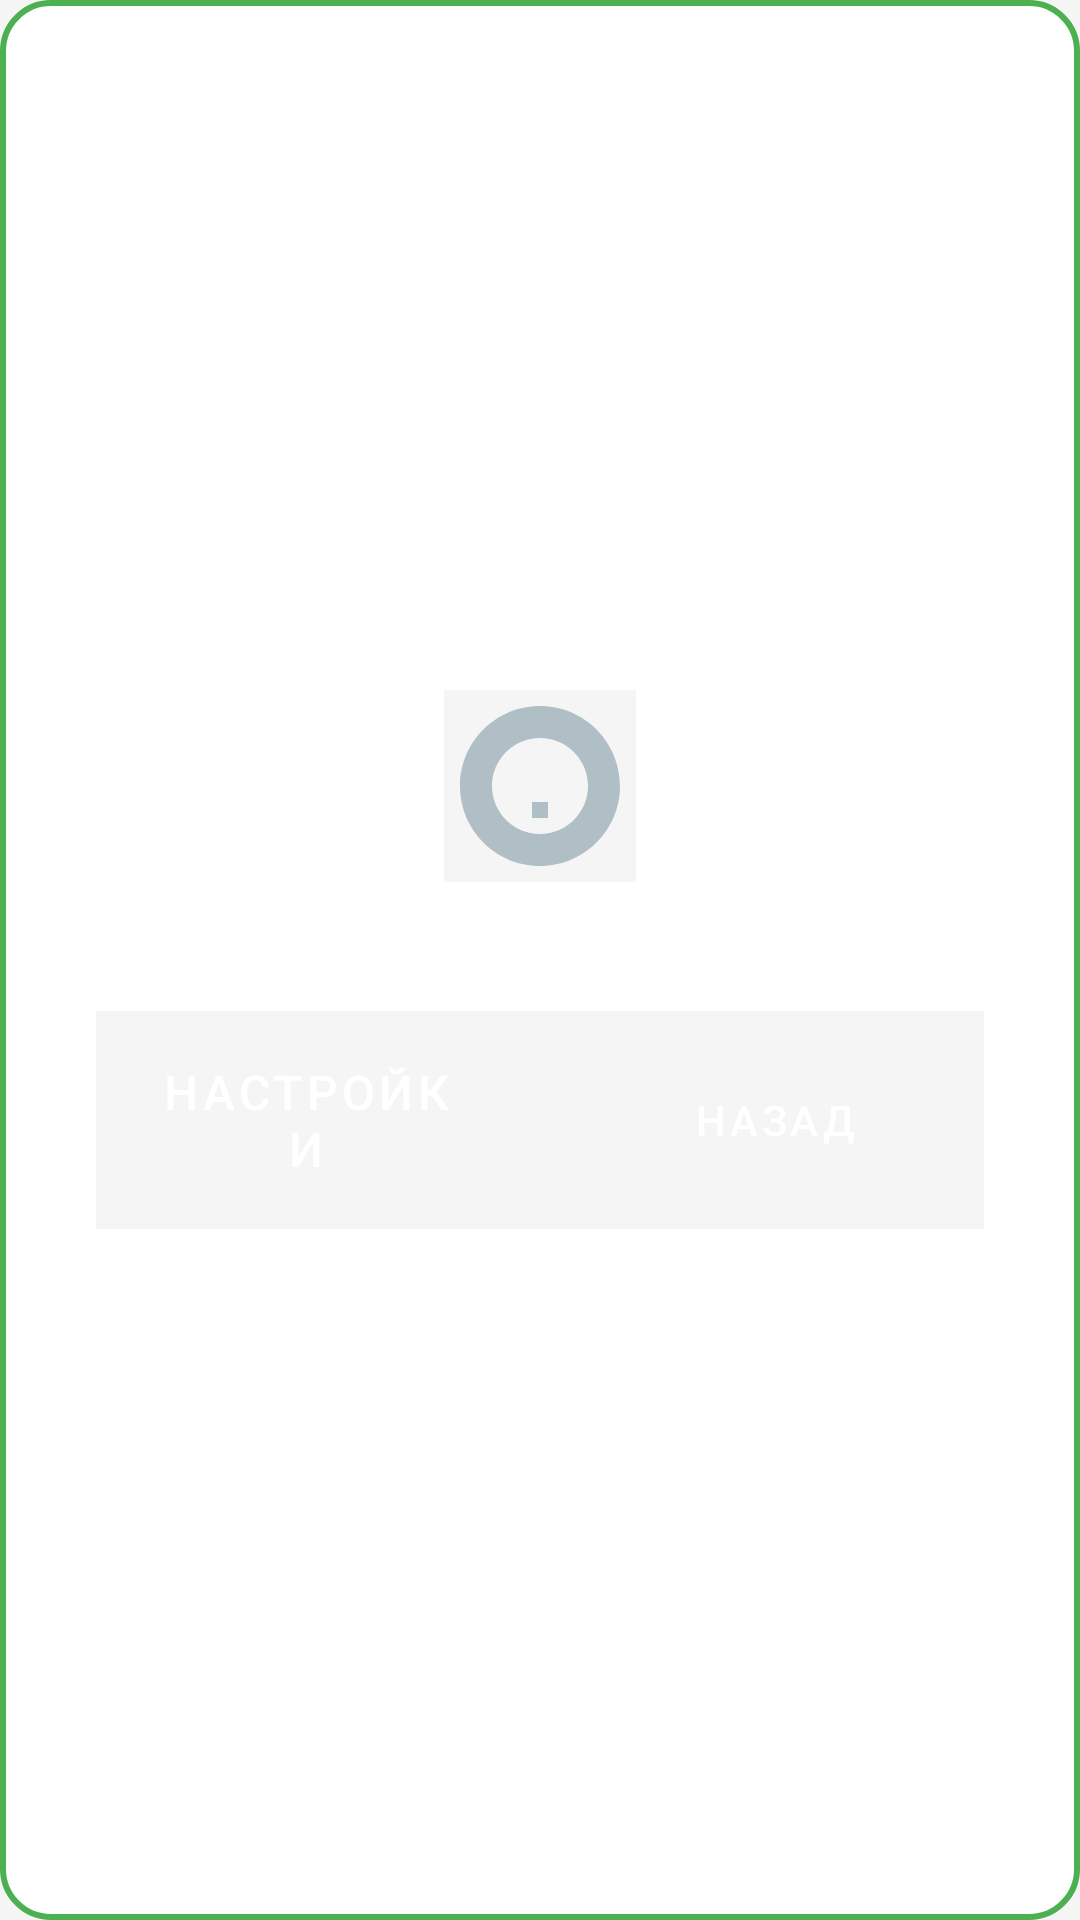

Android layout source for this screen:
<!-- AndroidManifest.xml: application theme AppTheme -->
<!-- res/layout/dialog_empty_nickname.xml -->
<?xml version="1.0" encoding="utf-8"?>
<LinearLayout xmlns:android="http://schemas.android.com/apk/res/android"
    android:layout_width="match_parent"
    android:layout_height="wrap_content"
    android:orientation="vertical"
    android:background="@drawable/dialog_background"
    android:gravity="center"
    android:padding="32dp">

    <ImageView
        android:layout_width="64dp"
        android:layout_height="64dp"
        android:src="@drawable/ic_sad_mouse" />

    <TextView
        android:id="@+id/messageText"
        style="@style/TitleText"
        android:layout_width="wrap_content"
        android:layout_height="wrap_content"
        android:textSize="20sp"
        android:layout_marginBottom="16dp" />

    <LinearLayout
        android:layout_width="match_parent"
        android:layout_height="wrap_content"
        android:orientation="horizontal"
        android:gravity="center">

        <Button
            android:id="@+id/settingsButton"
            style="@style/GameButton"
            android:layout_width="0dp"
            android:layout_height="wrap_content"
            android:layout_weight="1"
            android:layout_marginEnd="8dp"
            android:text="@string/settings"
            android:drawablePadding="4dp" />

        <Button
            android:id="@+id/cancelButton"
            style="@style/BackButton"
            android:layout_width="0dp"
            android:layout_height="wrap_content"
            android:layout_weight="1"
            android:layout_marginStart="8dp"
            android:text="@string/back" />

    </LinearLayout>
</LinearLayout>
<!-- resources referenced by this layout -->
<resources>
  <!-- drawable dialog_background (drawable) -->
  <shape xmlns:android="http://schemas.android.com/apk/res/android">
  <solid android:color="@android:color/white" /> 
  <corners android:radius="16dp" /> 
      <stroke
          android:width="2dp"
          android:color="@color/primary" /> 
  </shape>
  <!-- drawable ic_sad_mouse (drawable) -->
  <vector xmlns:android="http://schemas.android.com/apk/res/android"
      android:width="24dp"
      android:height="24dp"
      android:viewportWidth="24"
      android:viewportHeight="24">
      <path
          android:fillColor="@color/mouseGray"
          android:pathData="M12,2C6.48,2 2,6.48 2,12s4.48,10 10,10 10,-4.48 10,-10S17.52,2 12,2zM12,18c-3.31,0 -6,-2.69 -6,-6s2.69,-6 6,-6 6,2.69 6,6 -2.69,6 -6,6zM9,9m1,1h4m-5,4h2v2h2v-2h2" />
  </vector>
  <string name="back">Назад</string>
  <string name="settings">Настройки</string>
  <style name="BackButton" parent="Widget.MaterialComponents.Button.TextButton">
          <item name="android:backgroundTint">@color/accent</item>
          <item name="android:textColor">@android:color/white</item>
          <item name="android:padding">12dp</item>
          <item name="android:textSize">14sp</item>
          <item name="cornerRadius">8dp</item>
      </style>
  <style name="GameButton" parent="Widget.MaterialComponents.Button">
          <item name="android:backgroundTint">@color/primary</item>
          <item name="android:textColor">@android:color/white</item>
          <item name="android:padding">16dp</item>
          <item name="android:textSize">16sp</item>
          <item name="cornerRadius">8dp</item>
      </style>
  <style name="TitleText" parent="TextAppearance.MaterialComponents.Headline5">
          <item name="android:textColor">@color/textPrimary</item>
          <item name="android:textStyle">bold</item>
      </style>
  <style name="AppTheme" parent="Theme.MaterialComponents.Light.NoActionBar">
          <item name="colorPrimary">@color/primary</item>
          <item name="colorPrimaryDark">@color/primaryDark</item>
          <item name="colorAccent">@color/accent</item>
          <item name="android:background">@color/background</item>
          <item name="android:textColorPrimary">@color/textPrimary</item>
          <item name="android:textColorSecondary">@color/textSecondary</item>
      </style>
  <color name="primary">#4CAF50</color>
  <color name="mouseGray">#B0BEC5</color>
  <color name="accent">#FF5722</color>
  <color name="textPrimary">#212121</color>
  <color name="primaryDark">#388E3C</color>
  <color name="background">#F5F5F5</color>
  <color name="textSecondary">#757575</color>
</resources>
